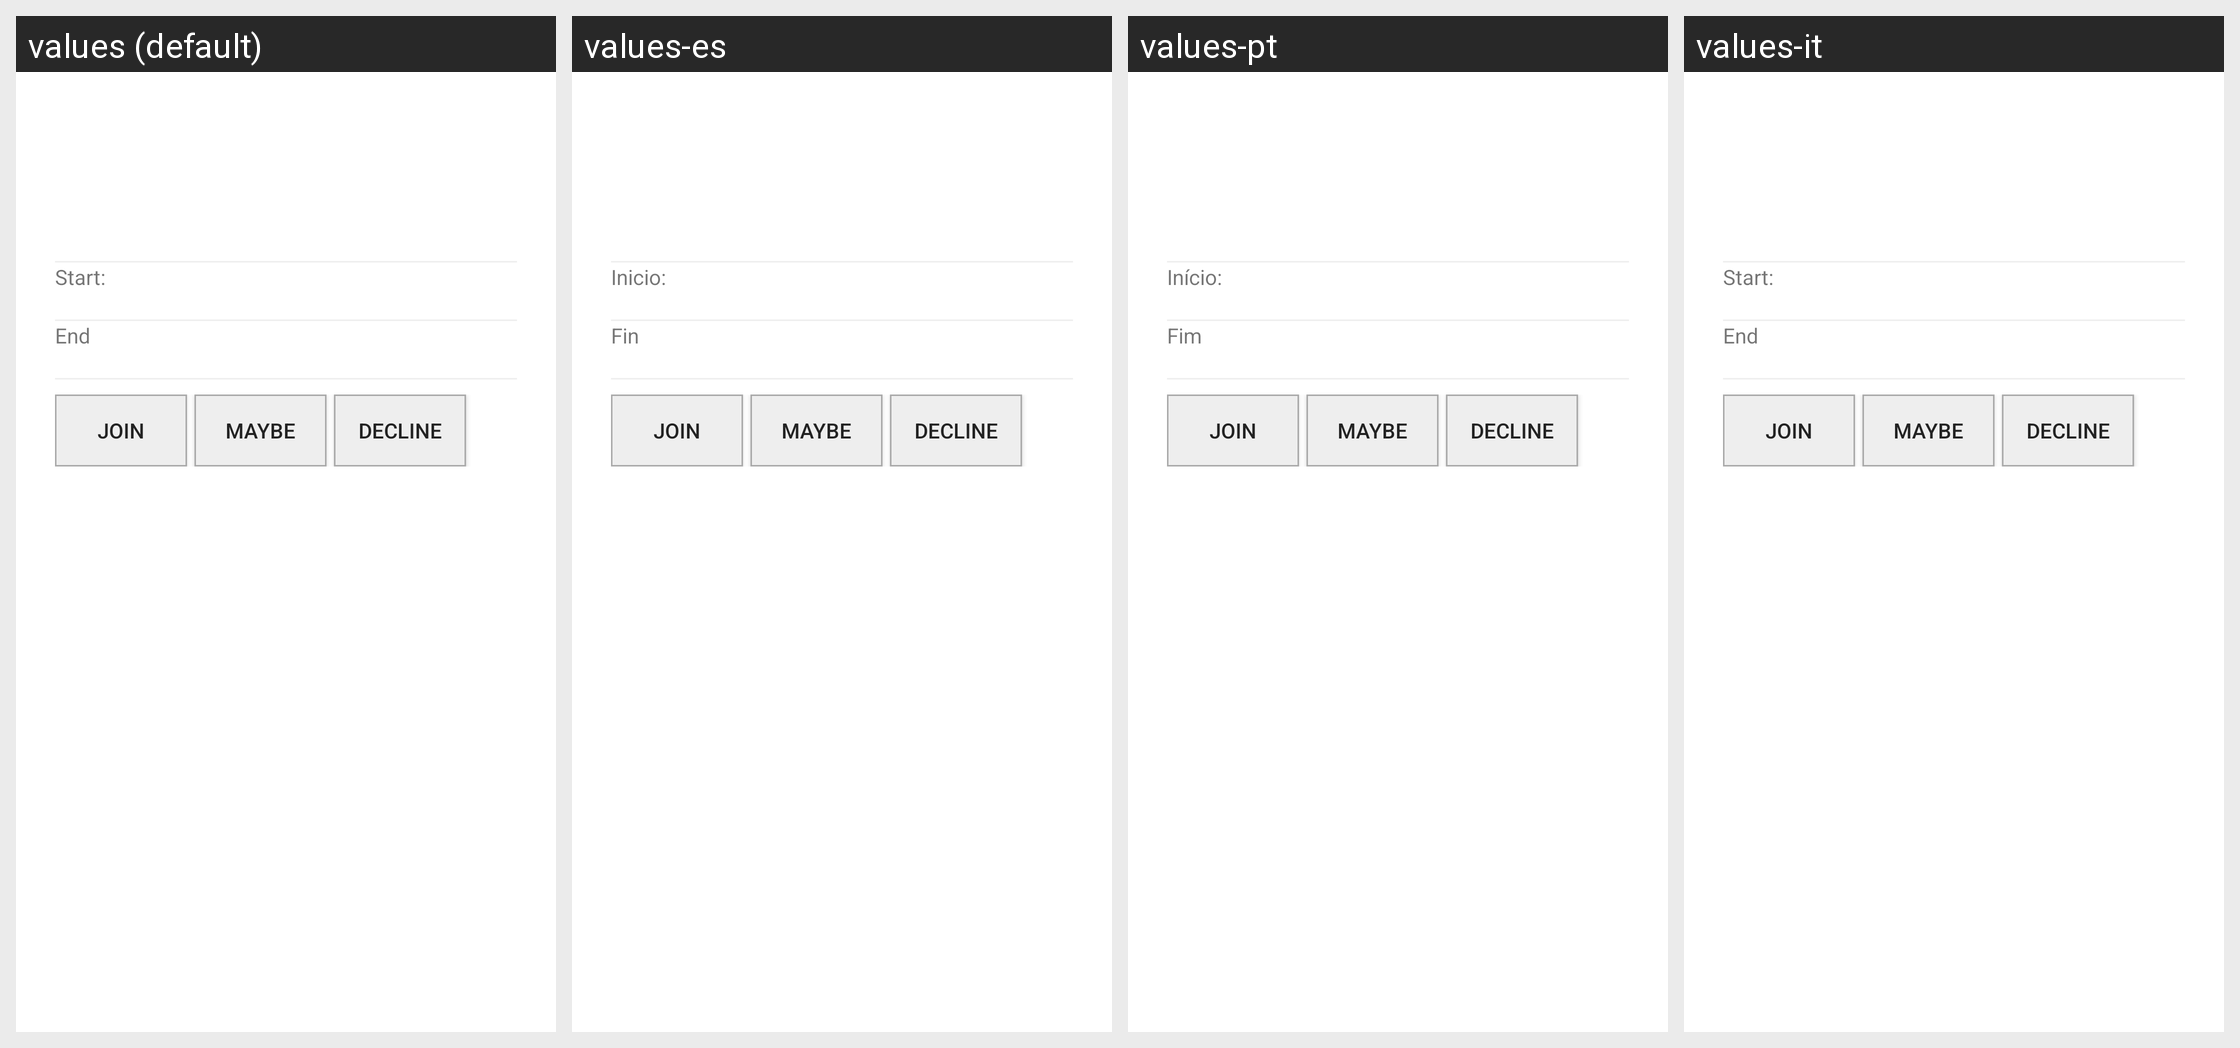

Translations of the strings shown on this Android screen, per locale in the grid:
Android screen res/layout/event_row_invitation.xml rendered under 4 locales, left to right: values (default), values-es, values-pt, values-it. Device: Nexus 5 (rendered at 1080×1920; each locale shown at half size, 540×960, under a caption strip naming it); theme Theme.MaterialComponents.DayNight.NoActionBar.
Other locales in the repository, not shown: values-de, values-fr.
Strings drawn on this screen, with the default value and each locale's value (text and hints the layout hard-codes, and strings that could not be matched under every locale, appear in the picture but are not listed):

start
  values: Start:
  values-es: Inicio:
  values-pt: Início:
  values-it: Start:  [not translated; the default value is used]

end
  values: End
  values-es: Fin
  values-pt: Fim
  values-it: End  [not translated; the default value is used]
